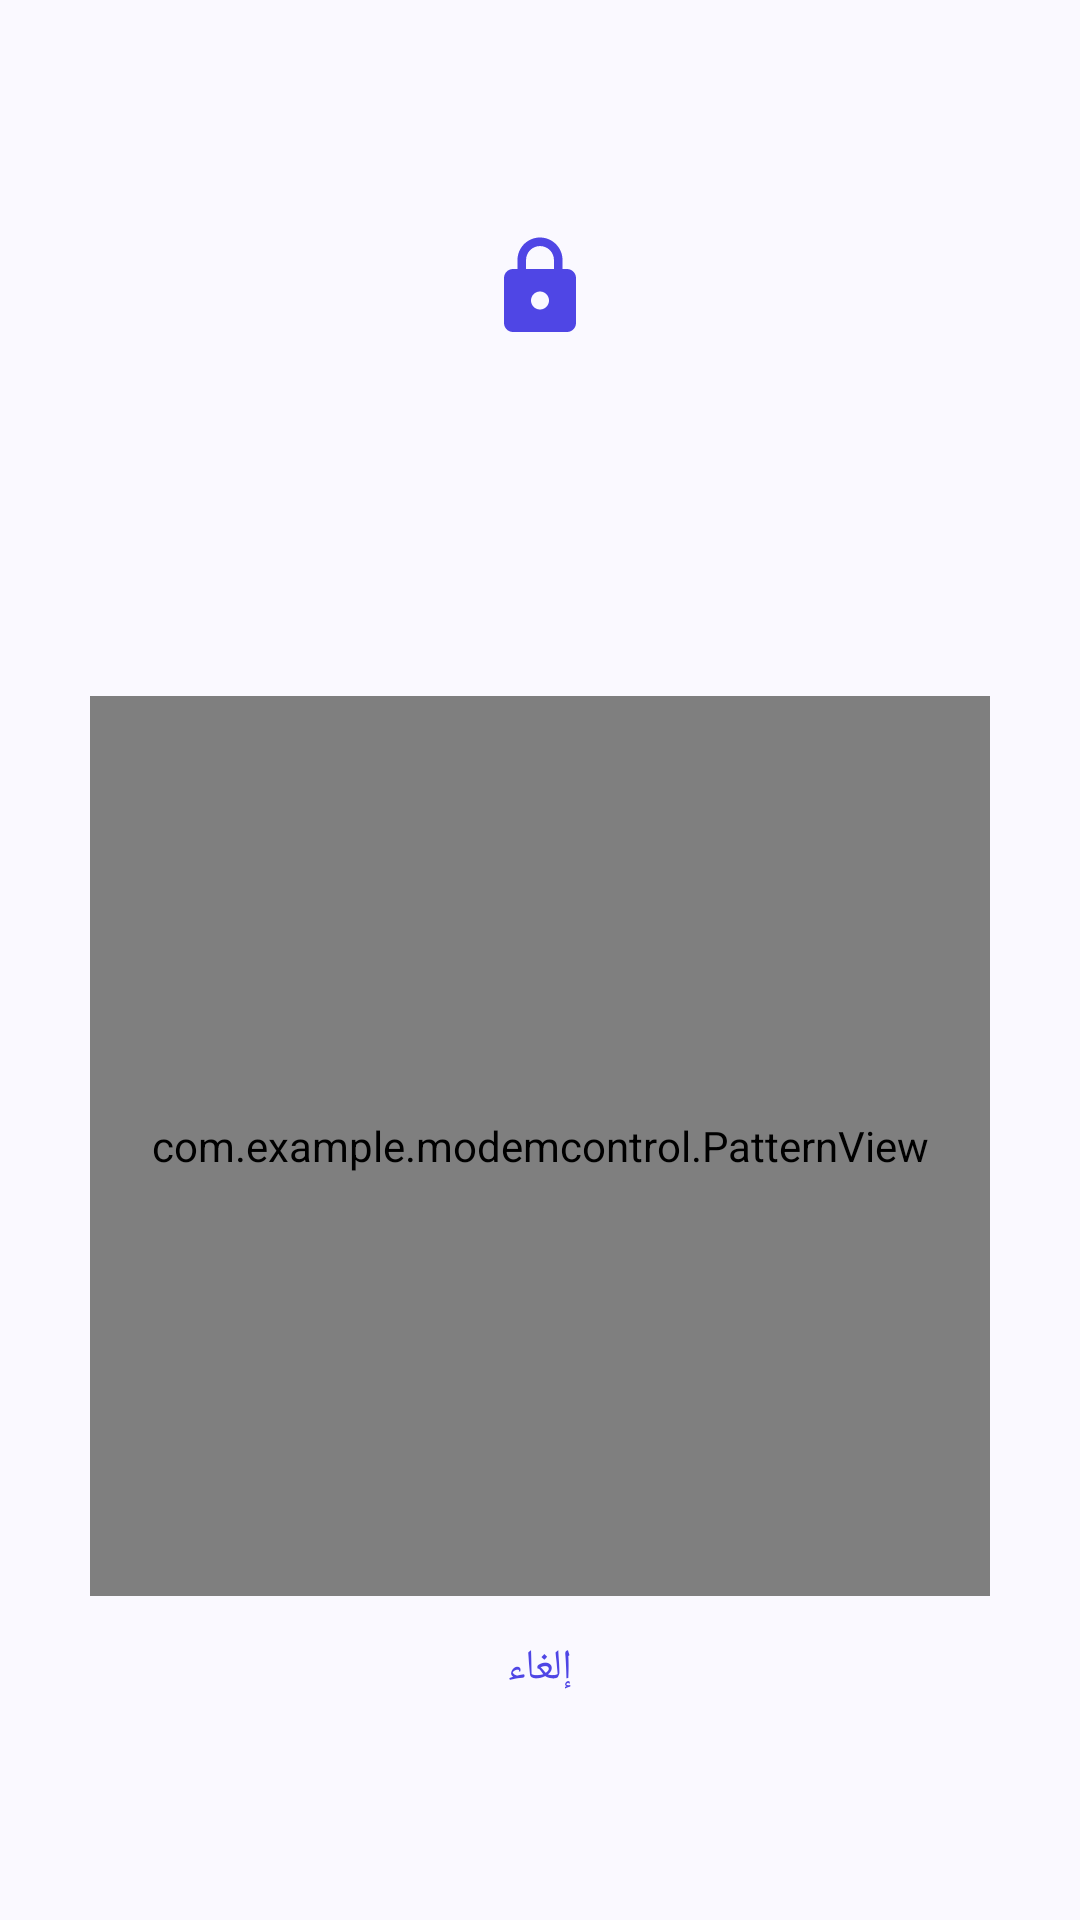

Write the Android layout XML for this screen, with the resource values it uses.
<!-- AndroidManifest.xml: application theme Theme.ModemControl -->
<!-- res/layout/activity_pattern.xml -->
<?xml version="1.0" encoding="utf-8"?>
<LinearLayout xmlns:android="http://schemas.android.com/apk/res/android"
    xmlns:app="http://schemas.android.com/apk/res-auto"
    android:layout_width="match_parent" android:layout_height="match_parent"
    android:gravity="center" android:orientation="vertical" android:padding="24dp">
    <ImageView android:layout_width="72dp" android:layout_height="72dp" android:padding="18dp"
        android:background="@drawable/bg_icon_circle" android:src="@drawable/ic_lock"
        app:tint="?attr/colorPrimary" android:contentDescription="@null" />
    <TextView android:id="@+id/title" android:layout_width="wrap_content" android:layout_height="wrap_content"
        android:layout_marginTop="20dp" android:textAppearance="?attr/textAppearanceHeadlineSmall" android:textStyle="bold" />
    <TextView android:id="@+id/msg" android:layout_width="wrap_content" android:layout_height="wrap_content"
        android:layout_marginTop="8dp" android:minHeight="24dp" android:textAppearance="?attr/textAppearanceBodyMedium" />
    <com.example.modemcontrol.PatternView android:id="@+id/pattern"
        android:layout_width="300dp" android:layout_height="300dp" android:layout_marginTop="16dp" />
    <com.google.android.material.button.MaterialButton android:id="@+id/btnCancel"
        style="@style/Widget.Material3.Button.TextButton"
        android:layout_width="wrap_content" android:layout_height="wrap_content" android:text="إلغاء" />
</LinearLayout>
<!-- resources referenced by this layout -->
<resources>
  <!-- drawable ic_lock (drawable) -->
  <vector xmlns:android="http://schemas.android.com/apk/res/android"
      android:width="24dp" android:height="24dp" android:viewportWidth="24" android:viewportHeight="24"
      android:tint="?attr/colorControlNormal">
      <path android:fillColor="@android:color/white"  android:pathData="M18,8h-1V6c0,-2.76 -2.24,-5 -5,-5S7,3.24 7,6v2H6c-1.1,0 -2,0.9 -2,2v10c0,1.1 0.9,2 2,2h12c1.1,0 2,-0.9 2,-2V10C20,8.9 19.1,8 18,8zM12,17c-1.1,0 -2,-0.9 -2,-2s0.9,-2 2,-2s2,0.9 2,2S13.1,17 12,17zM15.1,8H8.9V6c0,-1.71 1.39,-3.1 3.1,-3.1s3.1,1.39 3.1,3.1V8z" />
  </vector>
  <style name="Theme.ModemControl" parent="Theme.Material3.DayNight.NoActionBar">
          <item name="colorPrimary">@color/primary</item>
          <item name="colorOnPrimary">@color/on_primary</item>
          <item name="colorPrimaryContainer">@color/primary_container</item>
          <item name="colorOnPrimaryContainer">@color/on_primary_container</item>
          <item name="colorSecondaryContainer">@color/primary_container</item>
          <item name="colorSurface">@color/surface</item>
          <item name="android:colorBackground">@color/surface</item>
          <item name="android:statusBarColor">@color/surface</item>
          <item name="android:navigationBarColor">@color/surface</item>
          <item name="android:windowLightStatusBar">@bool/light_bars</item>
      </style>
  <color name="primary">#4F46E5</color>
  <color name="on_primary">#FFFFFF</color>
  <color name="primary_container">#E4E1FF</color>
  <color name="on_primary_container">#14106B</color>
  <color name="surface">#FAF9FF</color>
</resources>
